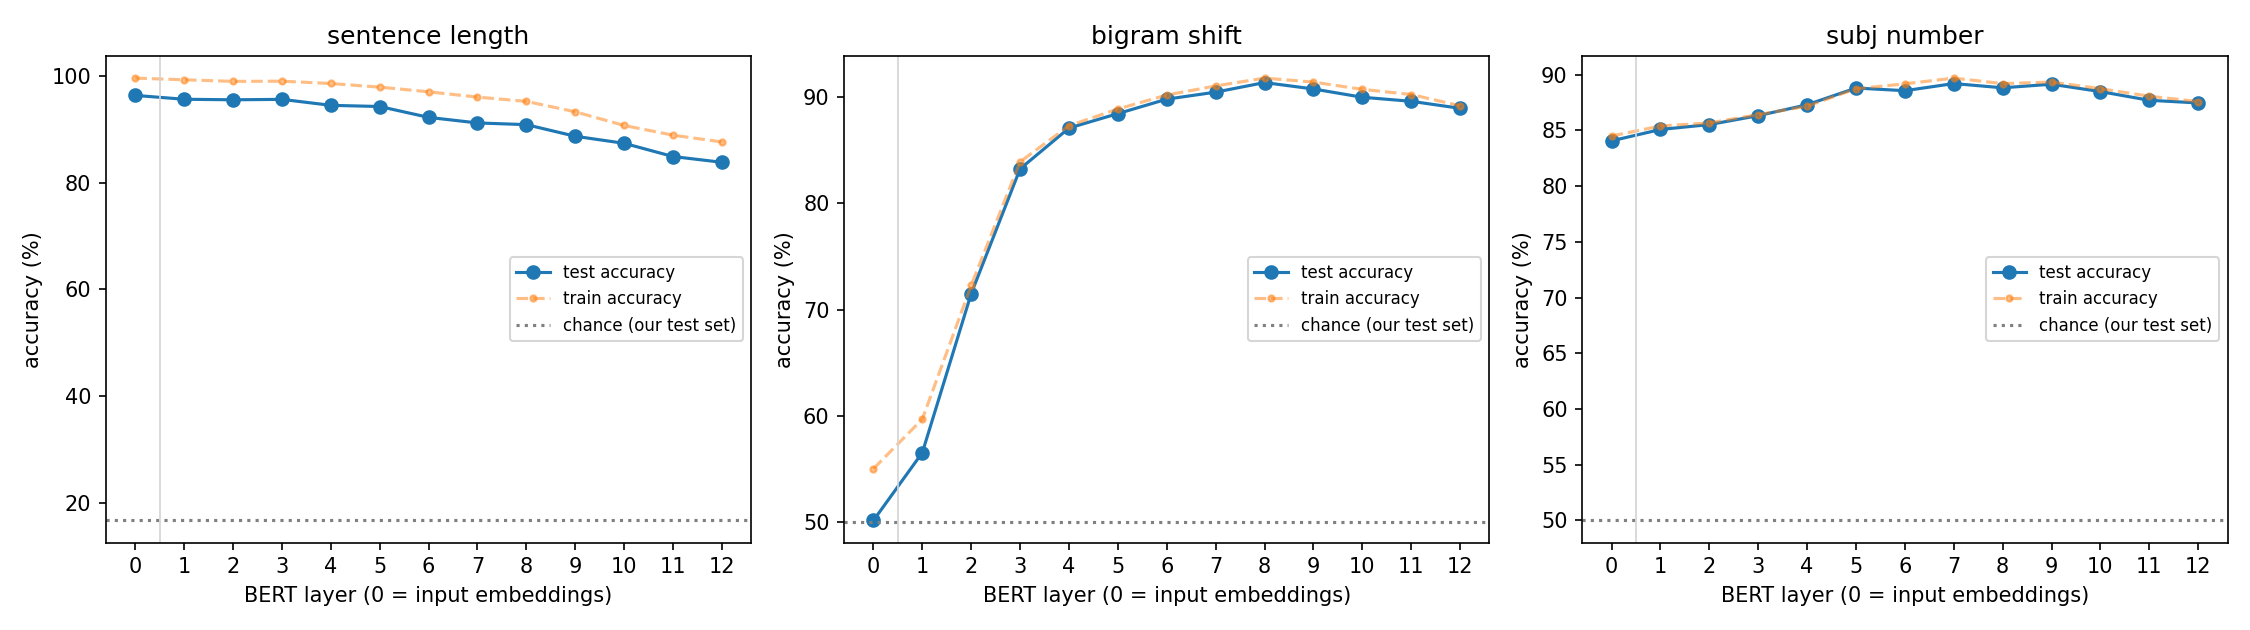

The data file committed next to this chart (first rows):
task, layer, role, train_acc, test_acc, n_iter, converged
sentence_length, 0, embedding (reference), 99.64, 96.4, 167, True
sentence_length, 1, encoder, 99.33, 95.68, 198, True
sentence_length, 2, encoder, 99.03, 95.58, 195, True
sentence_length, 3, encoder, 99.07, 95.66, 226, True
sentence_length, 4, encoder, 98.64, 94.54, 300, True
sentence_length, 5, encoder, 97.95, 94.32, 288, True
sentence_length, 6, encoder, 97.08, 92.28, 292, True
sentence_length, 7, encoder, 96.08, 91.24, 294, True
sentence_length, 8, encoder, 95.28, 90.92, 297, True
sentence_length, 9, encoder, 93.32, 88.74, 288, True
sentence_length, 10, encoder, 90.76, 87.41, 299, True
sentence_length, 11, encoder, 88.94, 84.93, 307, True
sentence_length, 12, encoder, 87.67, 83.85, 267, True
bigram_shift, 0, embedding (reference), 55.02, 50.16, 80, True
bigram_shift, 1, encoder, 59.69, 56.54, 132, True
bigram_shift, 2, encoder, 72.27, 71.5, 104, True
bigram_shift, 3, encoder, 83.91, 83.24, 128, True
bigram_shift, 4, encoder, 87.3, 87.08, 80, True
bigram_shift, 5, encoder, 88.88, 88.44, 71, True
bigram_shift, 6, encoder, 90.19, 89.8, 69, True
bigram_shift, 7, encoder, 91.04, 90.46, 74, True
bigram_shift, 8, encoder, 91.78, 91.36, 75, True
bigram_shift, 9, encoder, 91.41, 90.76, 69, True
bigram_shift, 10, encoder, 90.72, 89.98, 78, True
bigram_shift, 11, encoder, 90.24, 89.6, 69, True
bigram_shift, 12, encoder, 89.18, 88.94, 80, True
subj_number, 0, embedding (reference), 84.49, 84.06, 96, True
subj_number, 1, encoder, 85.39, 85.08, 102, True
subj_number, 2, encoder, 85.67, 85.52, 74, True
subj_number, 3, encoder, 86.42, 86.32, 116, True
subj_number, 4, encoder, 87.17, 87.3, 103, True
subj_number, 5, encoder, 88.74, 88.8, 115, True
subj_number, 6, encoder, 89.18, 88.56, 98, True
subj_number, 7, encoder, 89.69, 89.2, 92, True
subj_number, 8, encoder, 89.2, 88.82, 67, True
subj_number, 9, encoder, 89.34, 89.14, 75, True
subj_number, 10, encoder, 88.74, 88.48, 62, True
subj_number, 11, encoder, 88.06, 87.7, 61, True
subj_number, 12, encoder, 87.59, 87.46, 74, True
